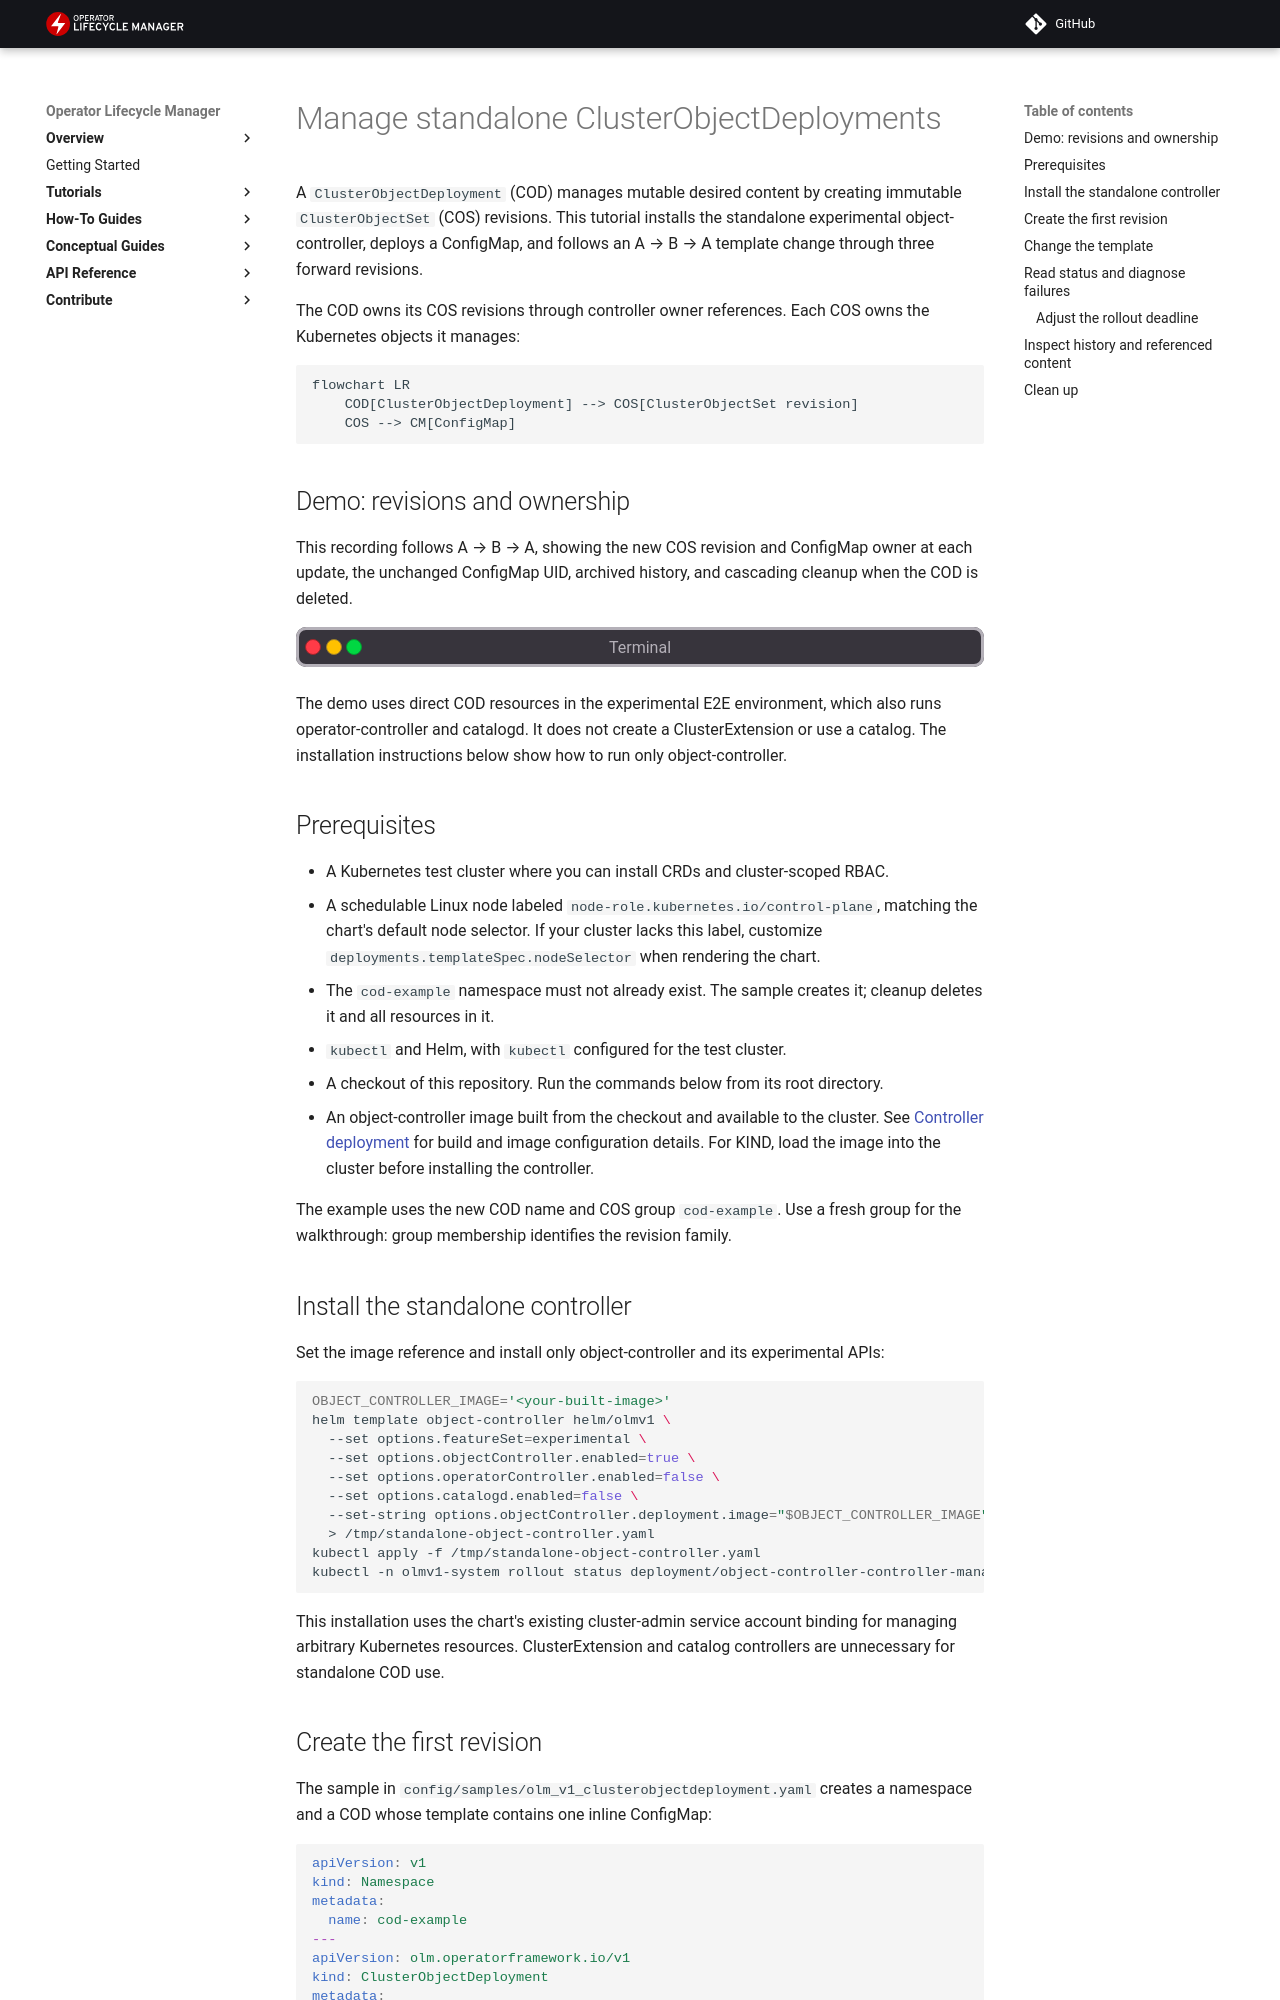

repository: operator-framework/operator-controller · page: draft/tutorials/manage-clusterobjectdeployments/index.html · generator: mkdocs

# Manage standalone ClusterObjectDeployments

A `ClusterObjectDeployment` (COD) manages mutable desired content by creating
immutable `ClusterObjectSet` (COS) revisions. This tutorial installs the standalone
experimental object-controller, deploys a ConfigMap, and follows an A → B → A
template change through three forward revisions.

The COD owns its COS revisions through controller owner references. Each COS owns
the Kubernetes objects it manages:

```mermaid
flowchart LR
    COD[ClusterObjectDeployment] --> COS[ClusterObjectSet revision]
    COS --> CM[ConfigMap]
```

## Demo: revisions and ownership

This recording follows A → B → A, showing the new COS revision and ConfigMap
owner at each update, the unchanged ConfigMap UID, archived history, and cascading
cleanup when the COD is deleted.

```asciinema-player
{
  "file": "../../../demos/cod-revisions-and-ownership.cast"
}
```

The demo uses direct COD resources in the experimental E2E environment, which
also runs operator-controller and catalogd. It does not create a ClusterExtension
or use a catalog. The installation instructions below show how to run only
object-controller.

## Prerequisites

- A Kubernetes test cluster where you can install CRDs and cluster-scoped RBAC.
- A schedulable Linux node labeled `node-role.kubernetes.io/control-plane`,
  matching the chart's default node selector. If your cluster lacks this label,
  customize `deployments.templateSpec.nodeSelector` when rendering the chart.
- The `cod-example` namespace must not already exist. The sample creates it;
  cleanup deletes it and all resources in it.
- `kubectl` and Helm, with `kubectl` configured for the test cluster.
- A checkout of this repository. Run the commands below from its root directory.
- An object-controller image built from the checkout and available to the cluster.
  See [Controller deployment](../concepts/clusterobjectsets.md#controller-deployment)
  for build and image configuration details. For KIND, load the image into the
  cluster before installing the controller.

The example uses the new COD name and COS group `cod-example`. Use a fresh group
for the walkthrough: group membership identifies the revision family.

## Install the standalone controller

Set the image reference and install only object-controller and its experimental
APIs:

```sh
OBJECT_CONTROLLER_IMAGE='<your-built-image>'
helm template object-controller helm/olmv1 \
  --set options.featureSet=experimental \
  --set options.objectController.enabled=true \
  --set options.operatorController.enabled=false \
  --set options.catalogd.enabled=false \
  --set-string options.objectController.deployment.image="$OBJECT_CONTROLLER_IMAGE" \
  > /tmp/standalone-object-controller.yaml
kubectl apply -f /tmp/standalone-object-controller.yaml
kubectl -n olmv1-system rollout status deployment/object-controller-controller-manager --timeout=180s
```

This installation uses the chart's existing cluster-admin service account binding
for managing arbitrary Kubernetes resources. ClusterExtension and catalog
controllers are unnecessary for standalone COD use.
